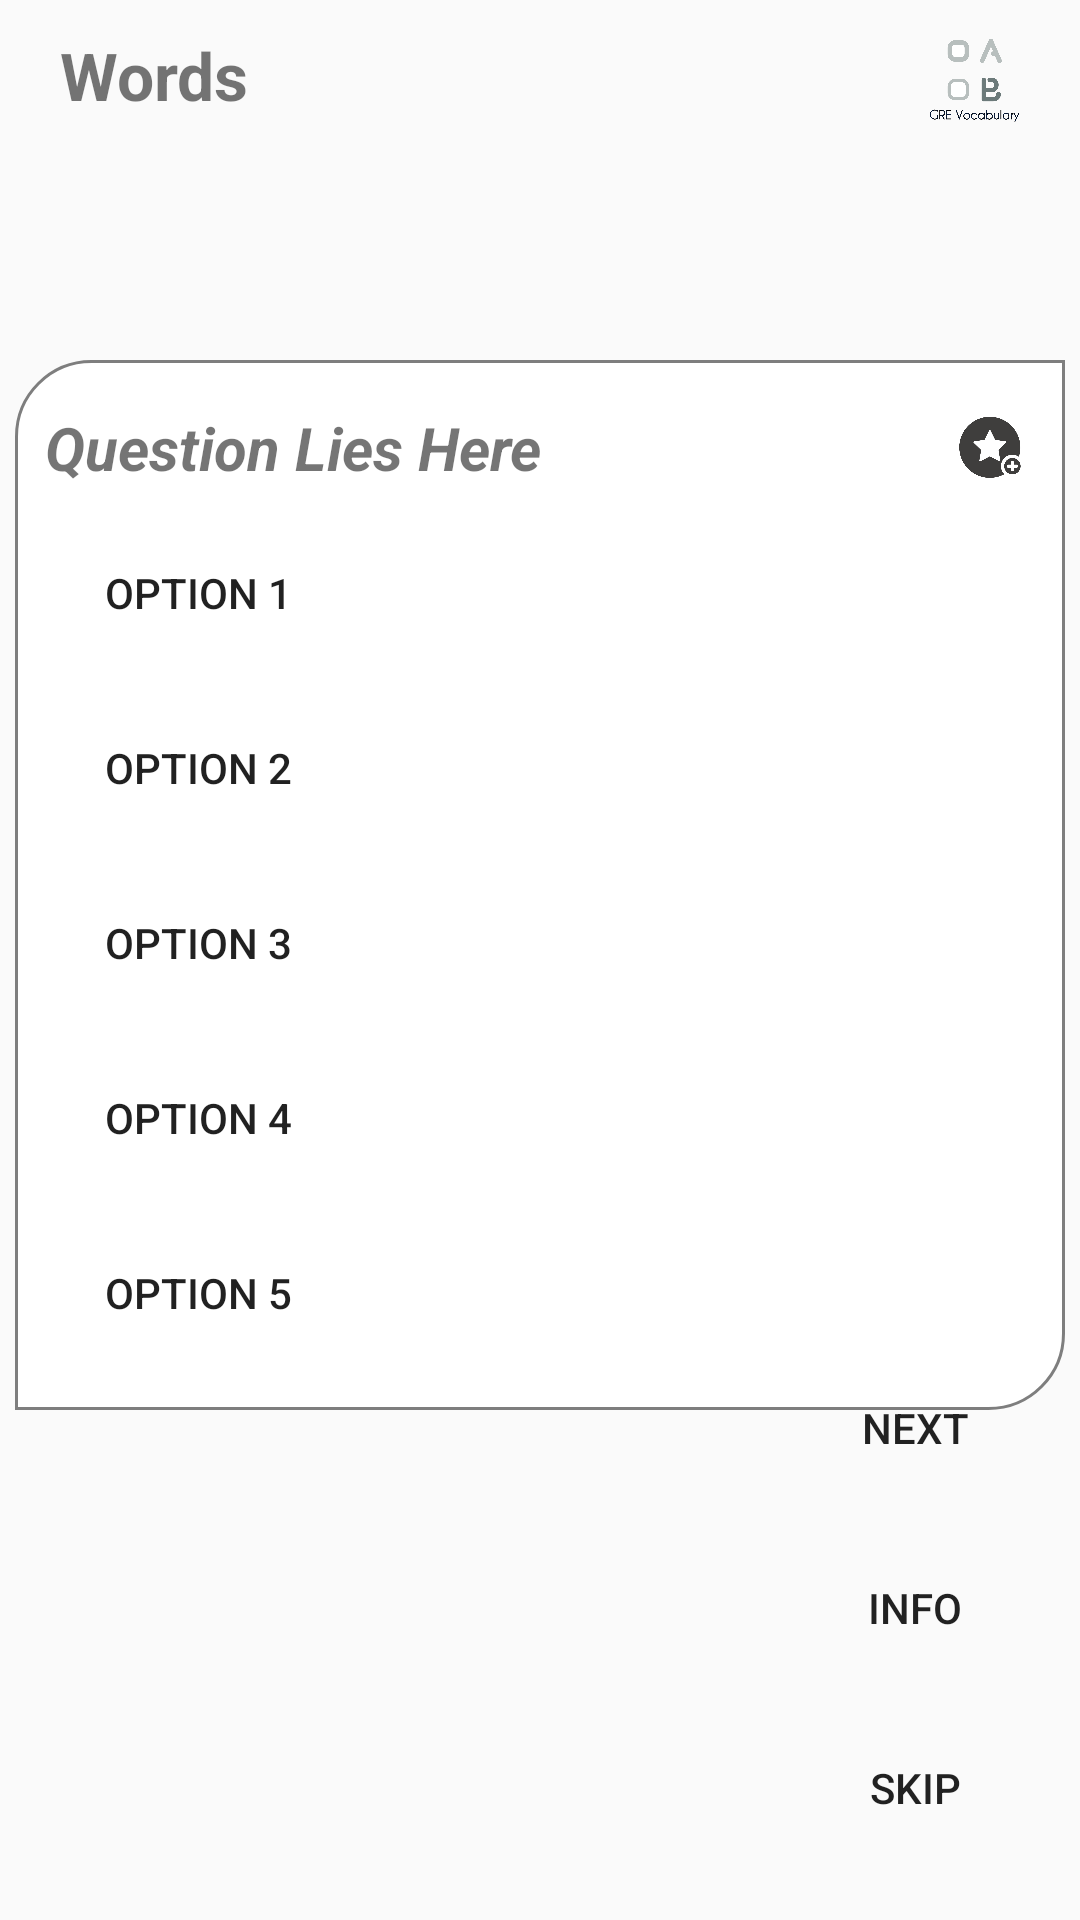

Reconstruct the res/layout file that produces this screen, plus the resources it refers to.
<!-- AndroidManifest.xml: application theme Theme.Design.Light.NoActionBar -->
<!-- res/layout/activity_words.xml -->
<?xml version="1.0" encoding="utf-8"?>
<LinearLayout xmlns:android="http://schemas.android.com/apk/res/android"
    xmlns:tools="http://schemas.android.com/tools"
    android:layout_width="match_parent"
    android:layout_height="match_parent"
    tools:context=".WordsActivity">
    <RelativeLayout
        android:layout_width="match_parent"
        android:layout_height="match_parent"
        tools:ignore="UselessParent">

    <RelativeLayout
        android:id="@+id/r1"
        android:layout_width="match_parent"
        android:layout_height="50dp"
        android:background="@drawable/white">
        <TextView
            android:id="@+id/t1"
            android:layout_width="wrap_content"
            android:layout_height="wrap_content"
            android:layout_centerVertical="true"
            android:layout_marginStart="20dp"
            android:layout_marginTop="10dp"
            android:text="Words"
            android:textSize="22sp"
            android:textStyle="bold"
            android:typeface="sans"
            tools:ignore="RelativeOverlap" />

        <ImageView
            android:id="@+id/button2"
            android:layout_width="40dp"
            android:layout_height="40dp"
            android:layout_alignParentEnd="true"
            android:layout_centerVertical="true"
            android:layout_marginEnd="15dp"
            android:background="@drawable/logo_app"
            tools:ignore="ContentDescription" />
    </RelativeLayout>


        <LinearLayout
            android:id="@+id/r2"
            android:layout_width="match_parent"
            android:layout_height="350dp"
            android:layout_below="@+id/r1"
            android:layout_marginTop="70dp"
            android:background="@drawable/edittext_curve_bg"
            android:orientation="vertical"
            android:paddingTop="10dp"
            android:paddingBottom="10dp"
            android:layout_marginStart="5dp"
            android:layout_marginEnd="5dp"
            android:weightSum="6">

            <RelativeLayout
                android:layout_width="match_parent"
                android:layout_height="0dp"
                android:layout_weight="1">

                <TextView
                    android:id="@+id/questionText"
                    android:layout_width="wrap_content"
                    android:layout_height="wrap_content"
                    android:layout_centerVertical="true"
                    android:layout_marginStart="10dp"
                    android:text="Question Lies Here"
                    android:textSize="20sp"
                    android:textStyle="bold|italic" />

                <ImageView
                    android:id="@+id/addBookmark"
                    android:layout_width="50dp"
                    android:layout_height="50dp"
                    android:src="@drawable/add_bookmark"
                    android:layout_centerVertical="true"
                    android:layout_alignParentRight="true"/>
            </RelativeLayout>

            <RelativeLayout
                android:layout_width="match_parent"
                android:layout_height="0dp"
                android:layout_weight="1"
                android:layout_margin="10dp"

                android:background="@color/white">
            <Button
                android:id="@+id/option1"
                android:layout_width="match_parent"
                android:layout_height="60dp"
                android:layout_marginStart="20dp"
                android:background="?attr/selectableItemBackground"
                android:text="Option 1"
                android:textAlignment="viewStart" />
            </RelativeLayout>
            <RelativeLayout
                android:layout_width="match_parent"
                android:layout_height="0dp"
                android:layout_weight="1"
                android:layout_margin="10dp"

                android:background="@color/white">
                <Button
                    android:id="@+id/option2"
                    android:layout_width="match_parent"
                    android:layout_height="60dp"
                    android:layout_marginStart="20dp"
                    android:background="?attr/selectableItemBackground"
                    android:text="Option 2"
                    android:textAlignment="viewStart" />
            </RelativeLayout>
            <RelativeLayout
                android:layout_width="match_parent"
                android:layout_height="0dp"
                android:layout_weight="1"
                android:layout_margin="10dp"

                android:background="@color/white">
                <Button
                    android:id="@+id/option3"
                    android:layout_width="match_parent"
                    android:layout_height="60dp"
                    android:layout_marginStart="20dp"
                    android:background="?attr/selectableItemBackground"
                    android:text="Option 3"
                    android:textAlignment="viewStart" />
            </RelativeLayout>
            <RelativeLayout
                android:layout_width="match_parent"
                android:layout_height="0dp"
                android:layout_weight="1"
                android:layout_margin="10dp"

                android:background="@color/white">
                <Button
                    android:id="@+id/option4"
                    android:layout_width="match_parent"
                    android:layout_height="60dp"
                    android:layout_marginStart="20dp"
                    android:background="?attr/selectableItemBackground"
                    android:text="Option 4"
                    android:textAlignment="viewStart" />
            </RelativeLayout>
            <RelativeLayout
                android:layout_width="match_parent"
                android:layout_height="0dp"
                android:layout_weight="1"
                android:layout_margin="10dp"

                android:background="@color/white">
                <Button
                    android:id="@+id/option5"
                    android:layout_width="match_parent"
                    android:layout_height="60dp"
                    android:layout_marginStart="20dp"
                    android:background="?attr/selectableItemBackground"
                    android:text="Option 5"
                    android:textAlignment="viewStart" />
            </RelativeLayout>
        </LinearLayout>



        <Button
            android:id="@+id/next"
            android:layout_width="70dp"
            android:layout_height="wrap_content"
            android:layout_alignParentBottom="true"
            android:layout_alignParentEnd="true"
            android:layout_marginEnd="20dp"
            android:layout_marginBottom="140dp"
            android:background="?attr/selectableItemBackground"
            android:text="Next"
            tools:ignore="HardcodedText" />

        <Button
            android:id="@+id/info"
            android:layout_width="70dp"
            android:layout_height="wrap_content"
            android:layout_alignParentBottom="true"
            android:layout_alignParentRight="true"
            android:layout_marginEnd="20dp"
            android:layout_marginBottom="80dp"
            android:background="?attr/selectableItemBackground"
            android:text="Info"/>

        <Button
            android:id="@+id/skip"
            android:layout_width="70dp"
            android:layout_height="wrap_content"
            android:layout_alignParentBottom="true"
            android:layout_alignParentRight="true"
            android:layout_marginEnd="20dp"
            android:layout_marginBottom="20dp"
            android:background="?attr/selectableItemBackground"
            android:text="Skip"/>

    </RelativeLayout>

</LinearLayout>
<!-- resources referenced by this layout -->
<resources>
  <!-- drawable add_bookmark: png bitmap (drawable, 43977 bytes) -->
  <!-- drawable edittext_curve_bg (drawable) -->
  <?xml version="1.0" encoding="utf-8"?>
  <shape xmlns:android="http://schemas.android.com/apk/res/android"
      android:shape="rectangle" >
  
      <solid android:color="#FFFFFF" />
  
      <corners
          android:bottomRightRadius="25dp"
          android:topLeftRadius="25dp"/>
  
  
      <stroke
          android:width="1dp"
          android:color="#7E7E7E" />
  
  </shape>
  <!-- drawable logo_app: png bitmap (drawable, 69867 bytes) -->
  <!-- not gathered from this repository: default colours our renderer supplied (Android Studio template values) -->
  <color name="white">#FFFFFFFF</color>
</resources>
